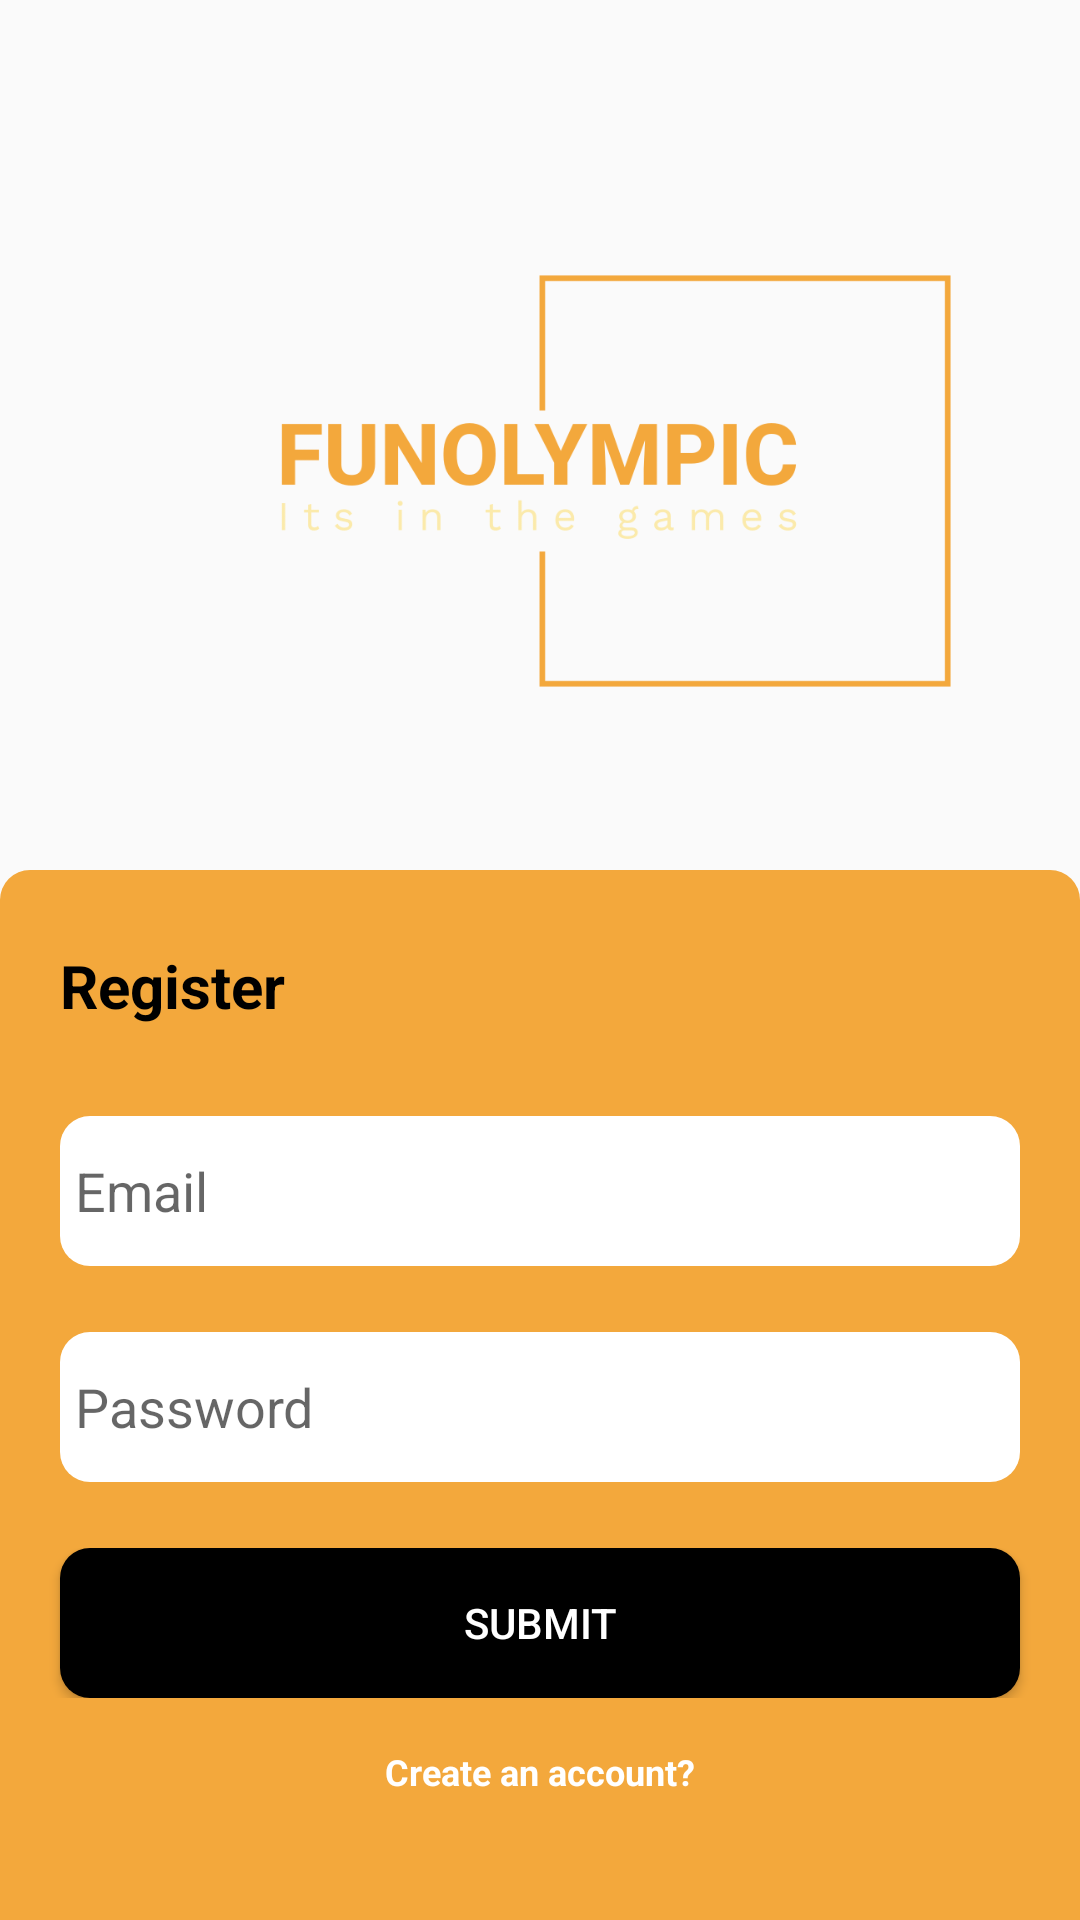

The Android layout XML behind this screen, and the referenced resources:
<!-- AndroidManifest.xml: application theme Theme.FunOlympic -->
<!-- res/layout/activity_login.xml -->
<?xml version="1.0" encoding="utf-8"?>
<androidx.constraintlayout.widget.ConstraintLayout xmlns:android="http://schemas.android.com/apk/res/android"
    xmlns:app="http://schemas.android.com/apk/res-auto"
    xmlns:tools="http://schemas.android.com/tools"
    android:layout_width="match_parent"
    android:layout_height="match_parent"
    android:background="@drawable/lit_torch"
    tools:context=".Login">

    <ImageView
        android:id="@+id/imageView"
        android:layout_width="278dp"
        android:layout_height="226dp"
        app:layout_constraintBottom_toBottomOf="parent"
        app:layout_constraintEnd_toEndOf="parent"
        app:layout_constraintHorizontal_bias="0.496"
        app:layout_constraintStart_toStartOf="parent"
        app:layout_constraintTop_toTopOf="parent"
        app:layout_constraintVertical_bias="0.114"
        app:srcCompat="@drawable/logo_no_background" />

    <LinearLayout
        android:layout_width="0dp"
        android:layout_height="350dp"
        android:background="@drawable/form_container"
        android:foregroundGravity="center"
        android:gravity="center"
        android:orientation="vertical"
        app:layout_constraintBottom_toBottomOf="parent"
        app:layout_constraintEnd_toEndOf="parent"
        app:layout_constraintHorizontal_bias="1.0"
        app:layout_constraintStart_toStartOf="parent"
        app:layout_constraintTop_toTopOf="parent"
        app:layout_constraintVertical_bias="1.0">

        <LinearLayout
            android:layout_width="320dp"
            android:layout_height="57dp"
            android:orientation="vertical">

            <TextView
                android:layout_width="wrap_content"
                android:layout_height="wrap_content"
                android:text="Register"
                android:textColor="@color/black"
                android:textSize="20sp"
                android:textStyle="bold" />
        </LinearLayout>

        <LinearLayout
            android:layout_width="320dp"
            android:layout_height="72dp"
            android:orientation="vertical">

            <EditText
                android:id="@+id/editUser_log"
                android:layout_width="match_parent"
                android:layout_height="50dp"
                android:background="@drawable/edit_text"
                android:hint="Email"
                android:inputType="textEmailAddress"
                android:maxLines="1"
                android:paddingStart="5dp"
                android:paddingEnd="5dp" />

        </LinearLayout>

        <LinearLayout
            android:layout_width="320dp"
            android:layout_height="72dp"
            android:orientation="vertical">

            <EditText
                android:id="@+id/editPass_log"
                android:layout_width="match_parent"
                android:layout_height="50dp"
                android:background="@drawable/edit_text"
                android:hint="Password"
                android:maxLines="1"
                android:inputType="textPassword"
                android:paddingStart="5dp"
                android:paddingEnd="5dp" />

        </LinearLayout>

        <LinearLayout
            android:layout_width="match_parent"
            android:layout_height="50dp"
            android:layout_gravity="center"
            android:gravity="center"
            android:orientation="vertical">

            <Button
                android:id="@+id/btSub_log"
                android:layout_width="320dp"
                android:layout_height="50dp"
                android:background="@drawable/default_button"
                android:text="Submit"
                android:textColor="@color/white" />
        </LinearLayout>

        <LinearLayout
            android:layout_width="320dp"
            android:layout_height="49dp"
            android:layout_gravity="center"
            android:gravity="center"
            android:orientation="vertical">

            <TextView
                android:id="@+id/tv_UserLog"
                android:layout_width="wrap_content"
                android:layout_height="wrap_content"
                android:text="Create an account?"
                android:textColor="@color/white"
                android:textSize="12sp"
                android:textStyle="bold" />
        </LinearLayout>

    </LinearLayout>

</androidx.constraintlayout.widget.ConstraintLayout>
<!-- resources referenced by this layout -->
<resources>
  <color name="black">#FF000000</color>
  <color name="white">#FFFFFFFF</color>
  <!-- drawable default_button (drawable-v24) -->
  <?xml version="1.0" encoding="utf-8"?>
  <selector xmlns:android="http://schemas.android.com/apk/res/android">
      <item>
          <shape android:shape="rectangle">
              <solid android:color="@color/olympics_black"/>
              <corners android:radius="10dp"/>
          </shape>
      </item>
  </selector>
  <!-- drawable edit_text (drawable) -->
  <?xml version="1.0" encoding="utf-8"?>
  <selector xmlns:android="http://schemas.android.com/apk/res/android">
      <item>
          <shape android:shape="rectangle">
              <solid android:color="?attr/colorOnBackground"/>
              <corners android:radius="10dp"/>
          </shape>
      </item>
  </selector>
  <!-- drawable form_container (drawable-v24) -->
  <?xml version="1.0" encoding="utf-8"?>
  <selector xmlns:android="http://schemas.android.com/apk/res/android">
      <item>
          <shape android:shape="rectangle">
              <corners android:topLeftRadius="10dp" android:topRightRadius="10dp"/>
              <solid android:color="?attr/colorSecondaryVariant"/>
          </shape>
      </item>
  </selector>
  <!-- drawable logo_no_background: png bitmap (drawable-v24, 20579 bytes) -->
  <style name="Theme.FunOlympic" parent="Theme.AppCompat.DayNight.DarkActionBar">
          
          <item name="colorPrimary">@color/white</item>
          <item name="colorPrimaryVariant">?attr/colorPrimary</item>
          <item name="colorOnPrimary">@color/white</item>
          
          <item name="colorSecondary">@color/white</item>
          <item name="colorOnBackground">@color/white</item>
          <item name="colorSecondaryVariant">@color/olympics_orange</item>
          <item name="colorOnSecondary">@color/olympics_orange</item>
          
          <item name="android:statusBarColor">?attr/colorPrimary</item>
          <item name="android:windowLightStatusBar" tools:targetApi="m">?attr/colorPrimary</item>
          
          <item name="colorAccent">@color/black</item>
      </style>
  <color name="olympics_black">#000000</color>
  <color name="olympics_orange">#F3A83C</color>
</resources>
